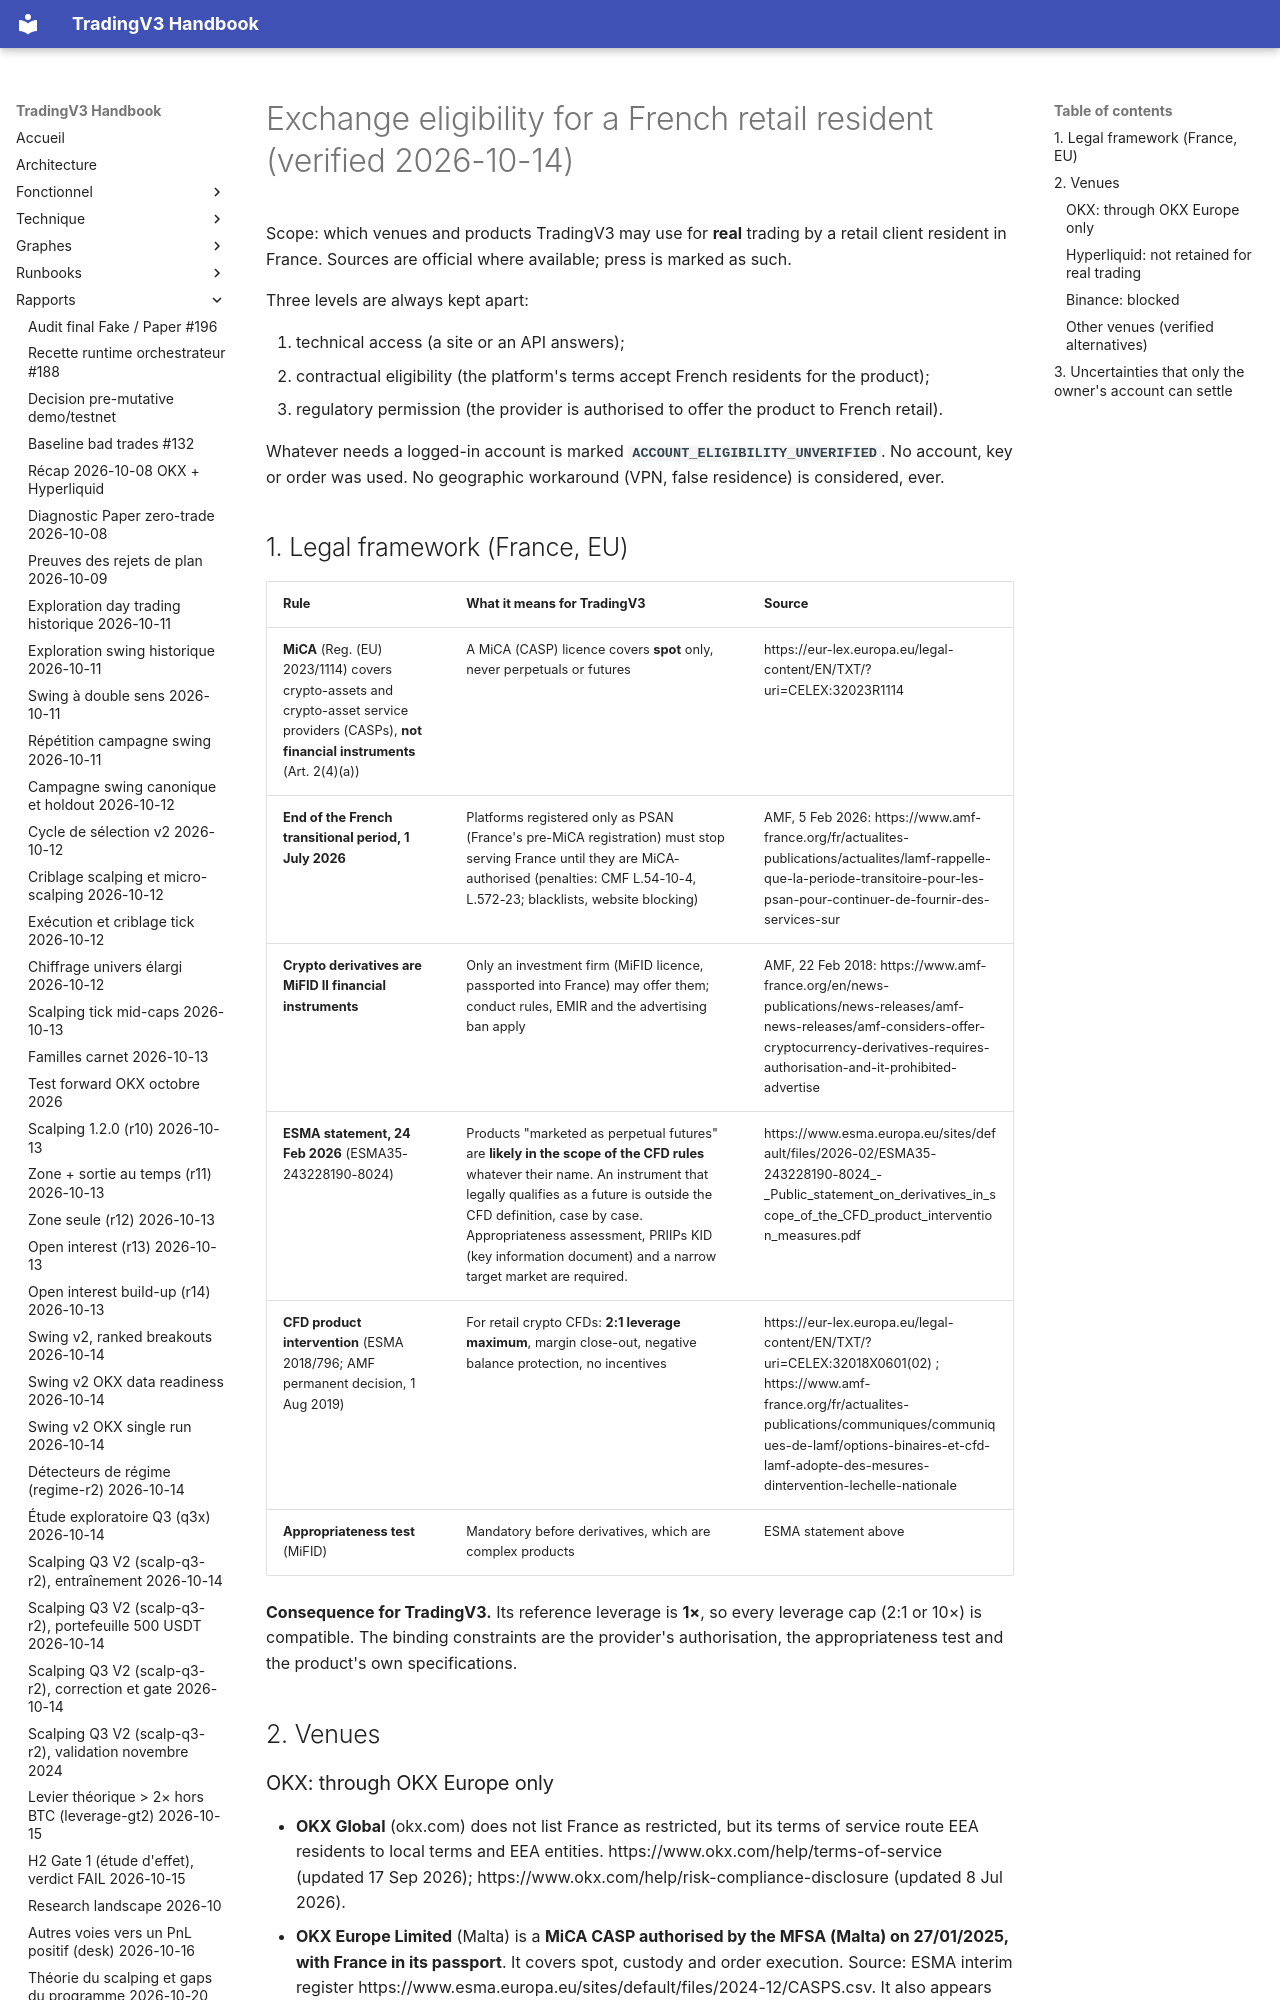

repository: pivox/tradingV3 · page: research/FRANCE-EXCHANGE-ELIGIBILITY.html · generator: mkdocs

# Exchange eligibility for a French retail resident (verified 2026-10-14)

Scope: which venues and products TradingV3 may use for **real** trading by a retail client resident in France.
Sources are official where available; press is marked as such.

Three levels are always kept apart:

1. technical access (a site or an API answers);
2. contractual eligibility (the platform's terms accept French residents for the product);
3. regulatory permission (the provider is authorised to offer the product to French retail).

Whatever needs a logged-in account is marked **`ACCOUNT_ELIGIBILITY_UNVERIFIED`**. No account, key or order was
used. No geographic workaround (VPN, false residence) is considered, ever.

## 1. Legal framework (France, EU)

| Rule | What it means for TradingV3 | Source |
|---|---|---|
| **MiCA** (Reg. (EU) 2023/1114) covers crypto-assets and crypto-asset service providers (CASPs), **not financial instruments** (Art. 2(4)(a)) | A MiCA (CASP) licence covers **spot** only, never perpetuals or futures | https://eur-lex.europa.eu/legal-content/EN/TXT/?uri=CELEX:32023R1114 |
| **End of the French transitional period, 1 July 2026** | Platforms registered only as PSAN (France's pre-MiCA registration) must stop serving France until they are MiCA-authorised (penalties: CMF L.54-10-4, L.572-23; blacklists, website blocking) | AMF, 5 Feb 2026: https://www.amf-france.org/fr/actualites-publications/actualites/lamf-rappelle-que-la-periode-transitoire-pour-les-psan-pour-continuer-de-fournir-des-services-sur |
| **Crypto derivatives are MiFID II financial instruments** | Only an investment firm (MiFID licence, passported into France) may offer them; conduct rules, EMIR and the advertising ban apply | AMF, 22 Feb 2018: https://www.amf-france.org/en/news-publications/news-releases/amf-news-releases/amf-considers-offer-cryptocurrency-derivatives-requires-authorisation-and-it-prohibited-advertise |
| **ESMA statement, 24 Feb 2026** (ESMA35-243228190-8024) | Products "marketed as perpetual futures" are **likely in the scope of the CFD rules** whatever their name. An instrument that legally qualifies as a future is outside the CFD definition, case by case. Appropriateness assessment, PRIIPs KID (key information document) and a narrow target market are required. | https://www.esma.europa.eu/sites/default/files/2026-02/ESMA35-243228190-8024_-_Public_statement_on_derivatives_in_scope_of_the_CFD_product_intervention_measures.pdf |
| **CFD product intervention** (ESMA 2018/796; AMF permanent decision, 1 Aug 2019) | For retail crypto CFDs: **2:1 leverage maximum**, margin close-out, negative balance protection, no incentives | https://eur-lex.europa.eu/legal-content/EN/TXT/?uri=CELEX:32018X0601(02) ; https://www.amf-france.org/fr/actualites-publications/communiques/communiques-de-lamf/options-binaires-et-cfd-lamf-adopte-des-mesures-dintervention-lechelle-nationale |
| **Appropriateness test** (MiFID) | Mandatory before derivatives, which are complex products | ESMA statement above |

**Consequence for TradingV3.** Its reference leverage is **1×**, so every leverage cap (2:1 or 10×) is
compatible. The binding constraints are the provider's authorisation, the appropriateness test and the product's
own specifications.

## 2. Venues
